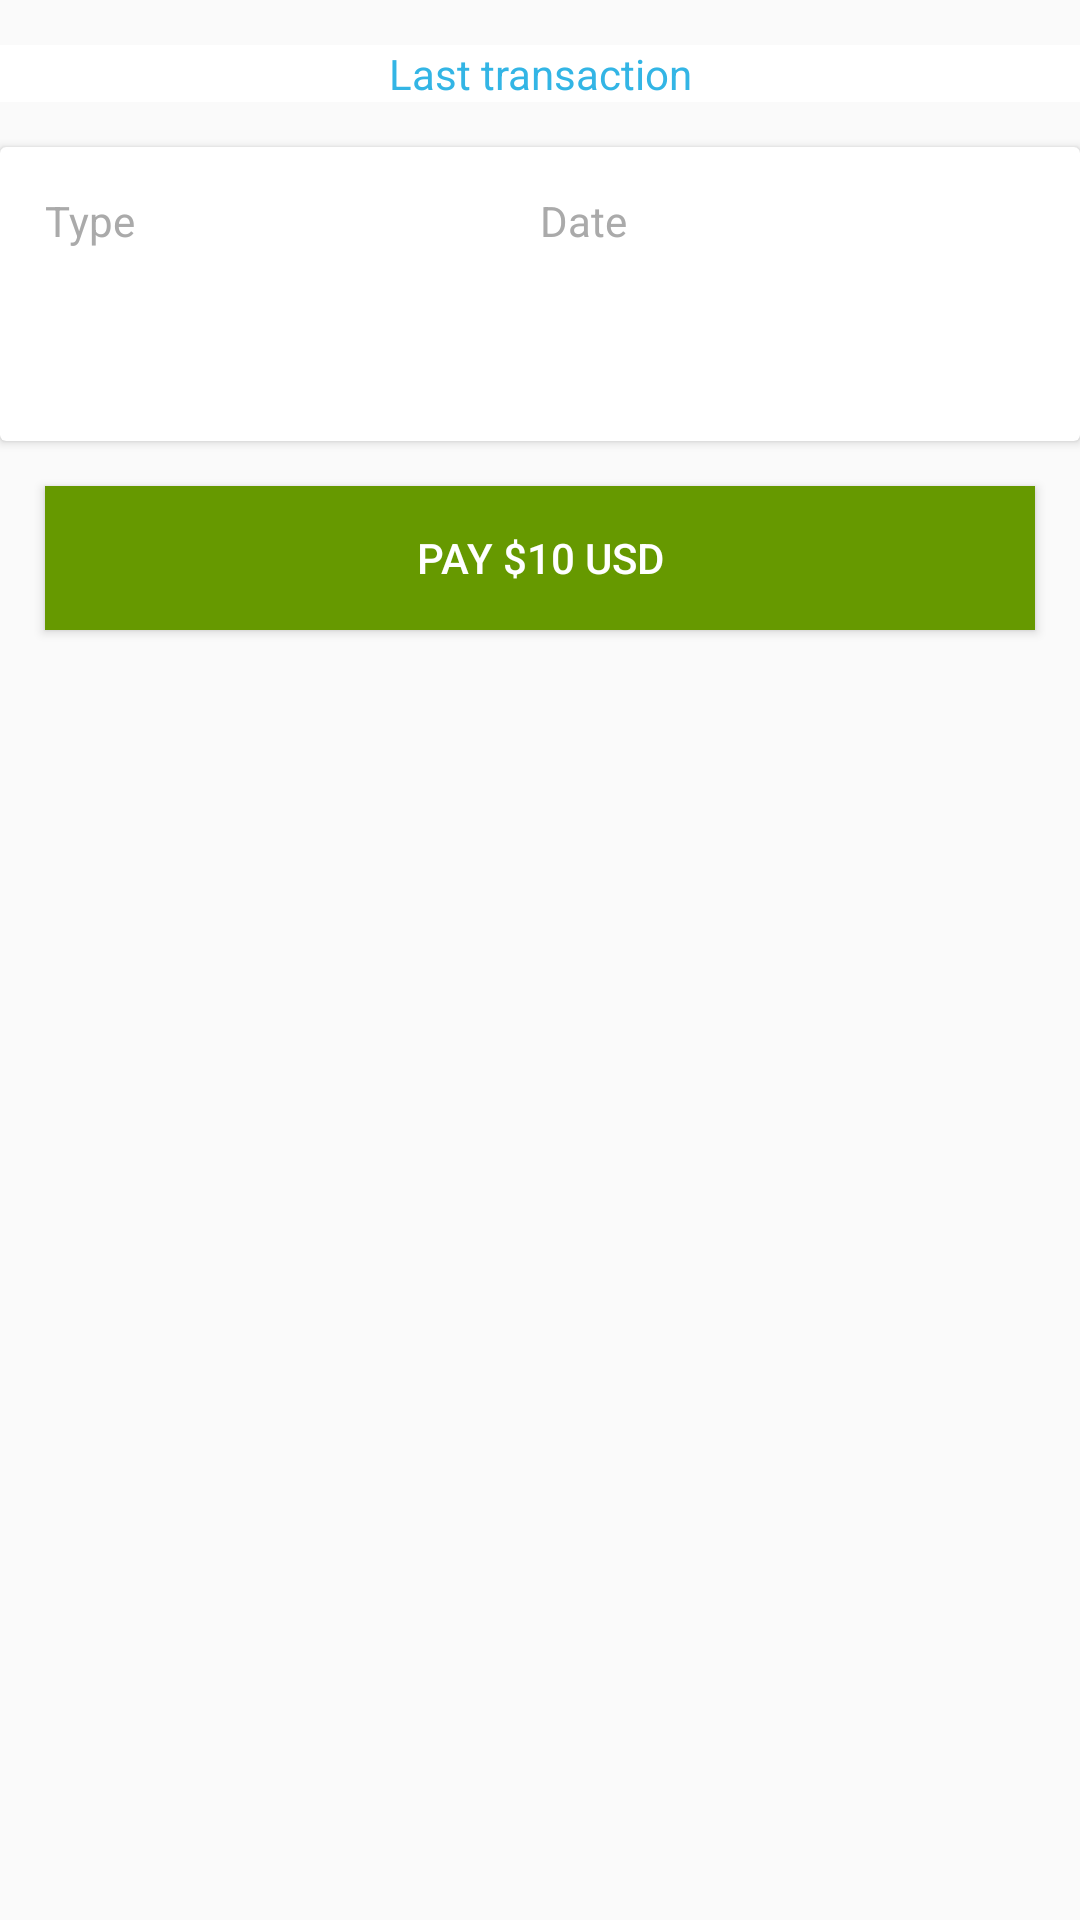

Here is an Android app screen rendered from its layout file. Give the layout XML and the strings, colors and styles it references.
<!-- AndroidManifest.xml: application theme AppTheme -->
<!-- res/layout/fragment_last_transaction.xml -->
<?xml version="1.0" encoding="utf-8"?>
<android.support.constraint.ConstraintLayout xmlns:android="http://schemas.android.com/apk/res/android"
    android:layout_width="match_parent"
    android:layout_height="match_parent">

    <RelativeLayout
        android:layout_width="match_parent"
        android:layout_height="wrap_content">

        
        <TextView
            android:id="@+id/flt_title"
            android:layout_width="match_parent"
            android:layout_height="wrap_content"
            android:layout_marginTop="15sp"
            android:background="@android:color/white"
            android:gravity="center"
            android:text="Last transaction"
            android:textColor="@android:color/holo_blue_light" />


        <android.support.v7.widget.CardView
            android:id="@+id/flt_transaction_card_view"
            android:layout_width="match_parent"
            android:layout_height="wrap_content"
            android:layout_below="@+id/flt_title"
            android:layout_marginTop="15sp"
            android:background="@android:color/white"
            android:elevation="8sp"
            android:visibility="visible">

            <RelativeLayout
                android:layout_width="match_parent"
                android:layout_height="wrap_content">

                
                <LinearLayout
                    android:id="@+id/flt_type_container"
                    android:layout_width="match_parent"
                    android:layout_height="wrap_content"
                    android:layout_margin="15sp"
                    android:orientation="horizontal">

                    <TextView
                        android:layout_width="match_parent"
                        android:layout_height="wrap_content"
                        android:layout_weight="1"
                        android:text="@string/type"
                        android:textColor="@android:color/darker_gray" />

                    <TextView
                        android:layout_width="match_parent"
                        android:layout_height="wrap_content"
                        android:layout_weight="1"
                        android:text="@string/date"
                        android:textColor="@android:color/darker_gray" />

                </LinearLayout>

                
                <LinearLayout
                    android:layout_width="match_parent"
                    android:layout_height="wrap_content"
                    android:layout_below="@+id/flt_type_container"
                    android:layout_margin="15sp"
                    android:orientation="horizontal">

                    <TextView
                        android:id="@+id/flt_transaction_type"
                        android:layout_width="match_parent"
                        android:layout_height="wrap_content"
                        android:layout_weight="1"
                        android:text=""
                        android:textColor="@android:color/holo_blue_light" />

                    <TextView
                        android:id="@+id/flt_transaction_date"
                        android:layout_width="match_parent"
                        android:layout_height="wrap_content"
                        android:layout_weight="1"
                        android:textColor="@android:color/holo_blue_light" />

                </LinearLayout>

            </RelativeLayout>

        </android.support.v7.widget.CardView>

        <TextView
            android:id="@+id/flt_no_transactions"
            android:layout_width="match_parent"
            android:layout_height="wrap_content"
            android:layout_below="@+id/flt_title"
            android:layout_margin="15sp"
            android:gravity="center"
            android:text="@string/no_previous_transactions"
            android:textColor="@android:color/darker_gray"
            android:visibility="gone" />

        <Button
            android:id="@+id/flt_pay_button"
            android:layout_width="match_parent"
            android:layout_height="wrap_content"
            android:layout_below="@+id/flt_transaction_card_view"
            android:background="@android:color/holo_green_dark"
            android:text="@string/pay_10_usd"
            android:textColor="@android:color/white"
            android:layout_margin="15sp"
            android:gravity="center"/>

    </RelativeLayout>

</android.support.constraint.ConstraintLayout>
<!-- resources referenced by this layout -->
<resources>
  <string name="date">Date</string>
  <string name="no_previous_transactions">No previous transactions</string>
  <string name="pay_10_usd">Pay $10 USD</string>
  <string name="type">Type</string>
  <style name="AppTheme" parent="Theme.AppCompat.Light.NoActionBar">
          
          <item name="colorPrimary">@android:color/white</item>
          <item name="colorPrimaryDark">@android:color/holo_blue_light</item>
          <item name="colorAccent">@android:color/holo_blue_bright</item>
          <item name="android:textColorPrimary">@android:color/black</item>
          <item name="android:textColorSecondary">@android:color/white</item>
  
  
      </style>
</resources>
